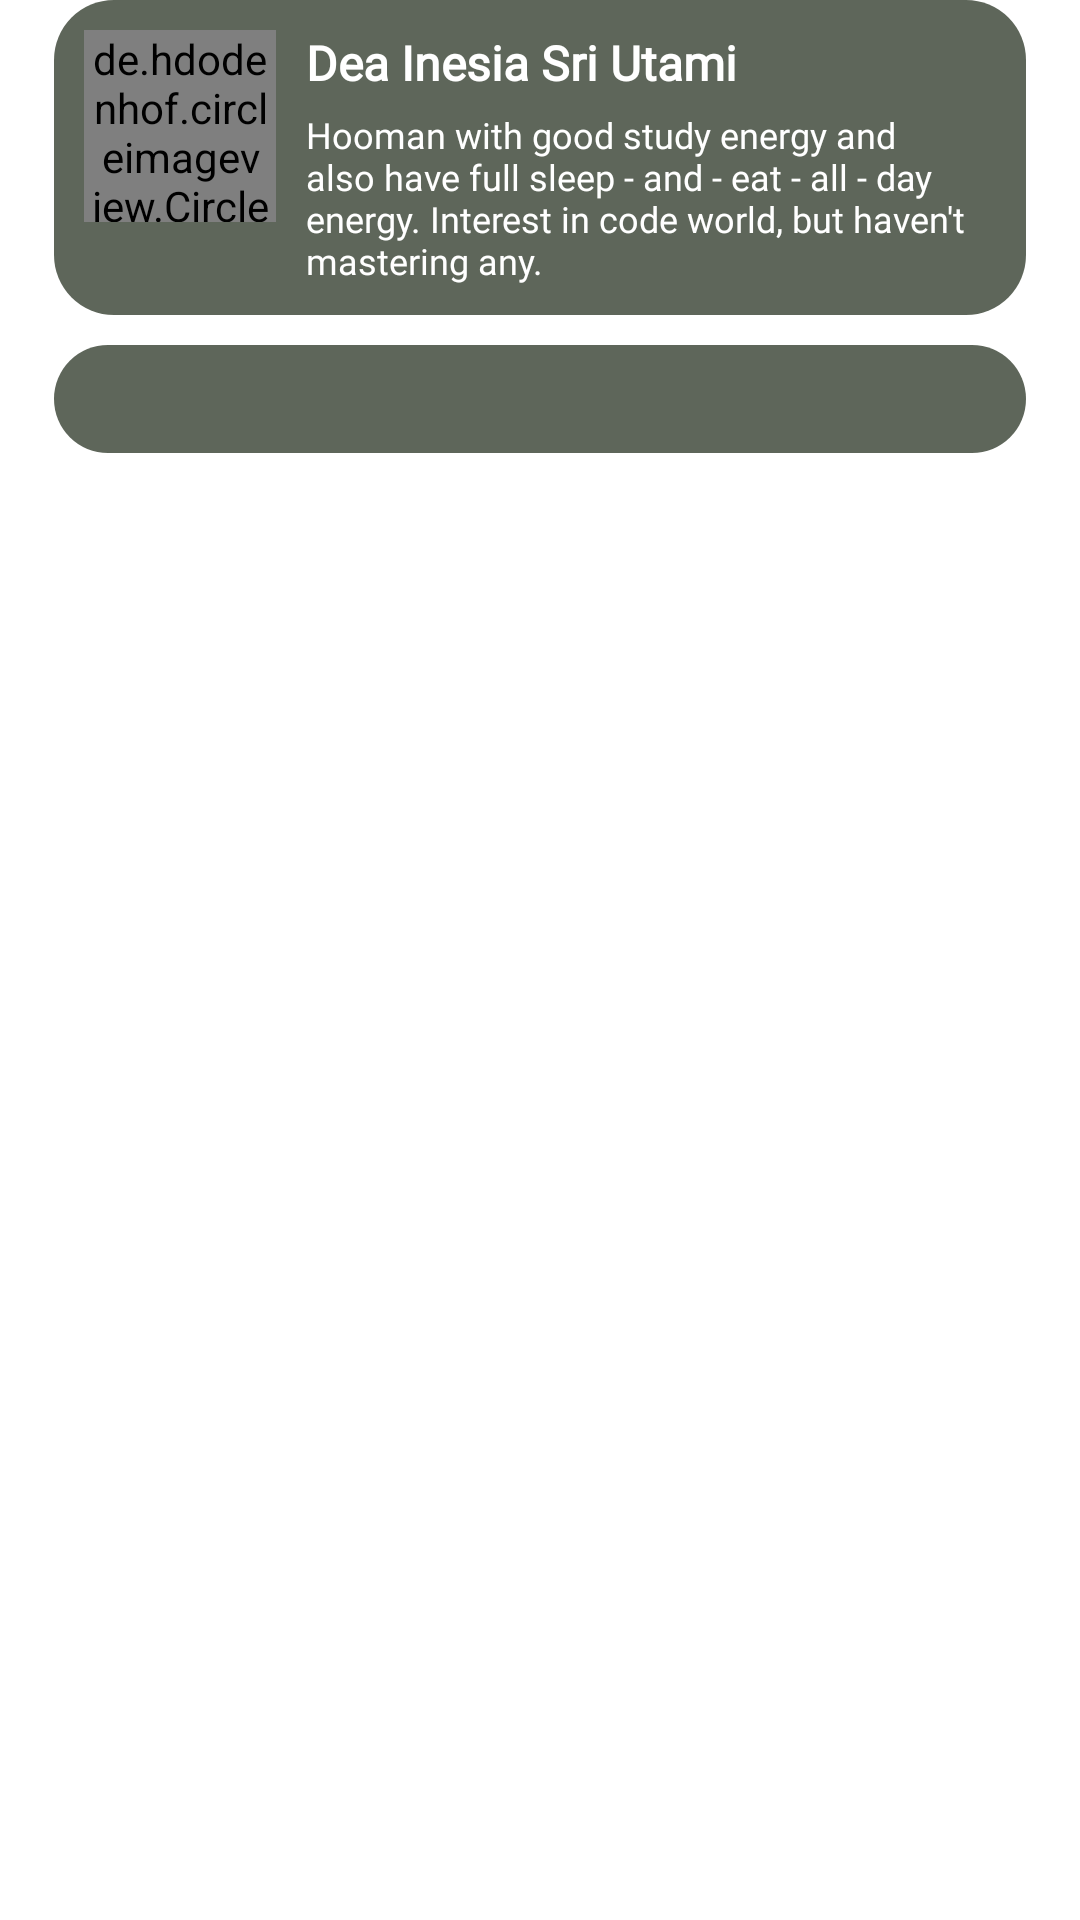

Layout XML and referenced resources for this Android screen:
<!-- AndroidManifest.xml: application theme Theme.DisMe -->
<!-- res/layout/fragment_home.xml -->
<?xml version="1.0" encoding="utf-8"?>
<FrameLayout xmlns:android="http://schemas.android.com/apk/res/android"
    xmlns:tools="http://schemas.android.com/tools"
    android:layout_width="match_parent"
    android:layout_height="match_parent"
    tools:context=".HomeFragment"
    android:layout_marginTop="@dimen/dimen18"
    android:layout_marginBottom="@dimen/dimen80">

    <RelativeLayout
        android:layout_width="match_parent"
        android:layout_height="match_parent">

        <RelativeLayout
            android:id="@+id/top_home_layout"
            android:layout_width="match_parent"
            android:layout_height="wrap_content"
            android:layout_marginRight="@dimen/dimen18"
            android:layout_marginEnd="@dimen/dimen18"
            android:layout_marginLeft="@dimen/dimen18"
            android:layout_marginStart="@dimen/dimen18"
            android:padding="@dimen/dimen10"

            android:background="@drawable/shape_bg_profile">

            <de.hdodenhof.circleimageview.CircleImageView
                android:id="@+id/circle_image"
                android:layout_width="@dimen/dimen64"
                android:layout_height="@dimen/dimen64"
                android:src="@drawable/img_profile"/>

            <TextView
                android:id="@+id/name_home"
                android:layout_width="wrap_content"
                android:layout_height="wrap_content"
                android:layout_toRightOf="@+id/circle_image"
                android:paddingLeft="@dimen/dimen10"
                android:paddingStart="@dimen/dimen10"
                android:text="@string/dea"
                style="@style/DescImageStyle"/>

            <TextView
                android:layout_below="@+id/name_home"
                android:layout_toRightOf="@id/circle_image"
                android:paddingStart="@dimen/dimen10"
                android:paddingLeft="@dimen/dimen10"
                android:paddingTop="@dimen/dimen5"
                android:layout_width="match_parent"
                android:layout_height="wrap_content"
                android:text="@string/desc_dea"
                style="@style/DescHomeStyle"/>
        </RelativeLayout>

        <androidx.recyclerview.widget.RecyclerView
            android:id="@+id/home_interest"
            android:layout_below="@id/top_home_layout"
            android:layout_width="match_parent"
            android:layout_height="wrap_content"
            android:background="@drawable/shape_bg_profile"
            android:padding="@dimen/dimen18"
            android:layout_marginTop="@dimen/dimen10"
            android:layout_marginRight="@dimen/dimen18"
            android:layout_marginEnd="@dimen/dimen18"
            android:layout_marginLeft="@dimen/dimen18"
            android:layout_marginStart="@dimen/dimen18"/>

    </RelativeLayout>

</FrameLayout>
<!-- resources referenced by this layout -->
<resources>
  <dimen name="dimen10">10dp</dimen>
  <dimen name="dimen18">18dp</dimen>
  <dimen name="dimen5">5dp</dimen>
  <dimen name="dimen64">64dp</dimen>
  <dimen name="dimen80">80dp</dimen>
  <!-- drawable img_profile: jpg bitmap (drawable-xxhdpi, 538208 bytes) -->
  <!-- drawable shape_bg_profile (drawable) -->
  <?xml version="1.0" encoding="utf-8"?>
  <shape xmlns:android="http://schemas.android.com/apk/res/android">
      <corners android:radius="@dimen/dimen20"/>
      <solid android:color="@color/base65"/>
  </shape>
  <string name="dea">Dea Inesia Sri Utami</string>
  <string name="desc_dea">Hooman with good study energy and also have full sleep - and - eat - all - day energy. Interest in code world, but haven\'t mastering any.</string>
  <style name="DescHomeStyle">
          <item name="android:textSize">@dimen/font12</item>
          <item name="android:textColor">@color/white</item>
          <item name="android:fontFamily">@font/radiocanada_regular</item>
      </style>
  <style name="DescImageStyle">
          <item name="android:textSize">@dimen/font16</item>
          <item name="android:textColor">@color/white</item>
          <item name="android:fontFamily">@font/radiocanada_regular</item>
          <item name="android:textStyle">bold</item>
      </style>
  <style name="Theme.DisMe" parent="Theme.MaterialComponents.DayNight.DarkActionBar">
          
          <item name="colorPrimary">@color/base65</item>
          <item name="colorPrimaryVariant">@color/base70</item>
          <item name="colorOnPrimary">@color/white</item>
          
          <item name="colorSecondary">@color/base45</item>
          <item name="colorSecondaryVariant">@color/basealt</item>
          <item name="colorOnSecondary">@color/white</item>
          
          <item name="android:statusBarColor" tools:targetApi="l">?attr/colorPrimaryVariant</item>
          
      </style>
  <dimen name="dimen20">20dp</dimen>
  <color name="base65">#A6091503</color>
  <dimen name="font12">12sp</dimen>
  <color name="white">#FFFFFFFF</color>
  <dimen name="font16">16sp</dimen>
  <color name="base70">#B3091503</color>
  <color name="base45">#73091503</color>
  <color name="basealt">#525B4E</color>
</resources>
